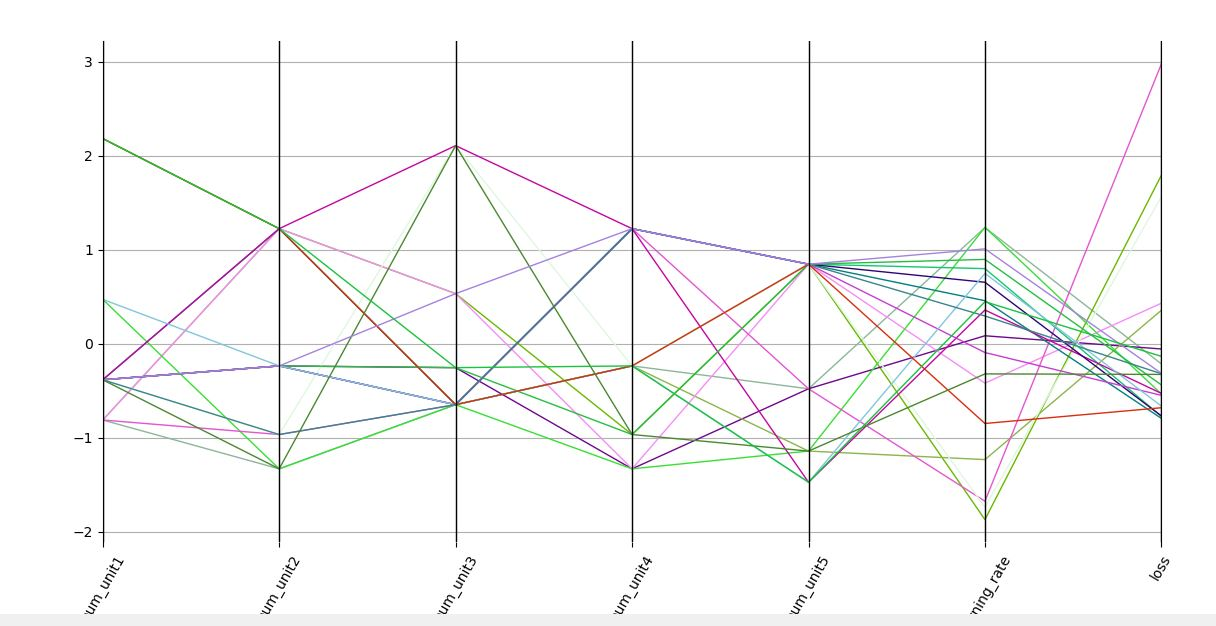

The table this chart was drawn from, first rows:
num_unit1, num_unit2, num_unit3, num_unit4, num_unit5, learning_rate, loss
1024, 1024, 1024, 4096, 4096, 0.0009854, 0.02692
8192, 8192, 4096, 2048, 8192, 8.53E-05, 0.08507
2048, 4096, 2048, 1024, 4096, 0.0006519, 0.03152
1024, 8192, 1024, 4096, 2048, 0.0002703, 0.04346
1024, 8192, 4096, 1024, 8192, 0.0005058, 0.04564
4096, 1024, 1024, 1024, 2048, 0.0009861, 0.01764
1024, 2048, 1024, 8192, 4096, 0.000142, 0.1194
2048, 4096, 1024, 4096, 8192, 0.0008588, 0.01077
2048, 2048, 8192, 4096, 8192, 0.0001242, 0.07848
2048, 8192, 1024, 8192, 8192, 0.0007599, 0.01013
2048, 8192, 8192, 8192, 1024, 0.0007313, 0.01783
2048, 4096, 1024, 8192, 8192, 0.0008167, 0.01088
2048, 4096, 2048, 2048, 8192, 0.0008872, 0.02045
2048, 4096, 1024, 8192, 8192, 0.0006002, 0.01723
4096, 4096, 1024, 4096, 1024, 0.000844, 0.01393
8192, 8192, 1024, 4096, 8192, 0.0003815, 0.01341
2048, 2048, 1024, 8192, 8192, 0.0007128, 0.02389
2048, 1024, 8192, 2048, 2048, 0.0005343, 0.02368
2048, 4096, 4096, 8192, 8192, 0.0009196, 0.024
8192, 8192, 2048, 4096, 1024, 0.0007569, 0.02924
